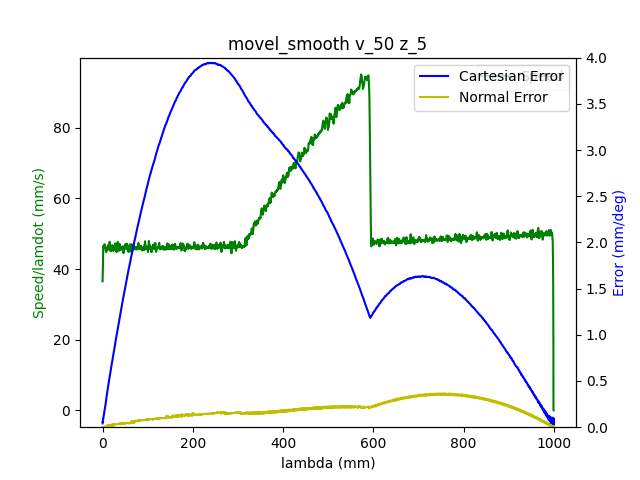

The data file committed next to this chart (first rows):
1.680525974289000034e+09, 0.000000000000000000e+00, -7.640318426945336139e-01, 5.200644838630102962e-01, 4.403465702781693587e-03, -1.376640664815291348e+00, -1.899468004884208749e+00, 5.478675788472799901e-01
1.680525974292999983e+09, 0.000000000000000000e+00, -7.640318426945336139e-01, 5.200644838630102962e-01, 4.403465702781693587e-03, -1.376640664815291348e+00, -1.899468004884208749e+00, 5.478675788472799901e-01
1.680525974305999994e+09, 0.000000000000000000e+00, -7.640318426945336139e-01, 5.200644838630102962e-01, 4.403465702781693587e-03, -1.376640664815291348e+00, -1.899468004884208749e+00, 5.478675788472799901e-01
1.680525974309999943e+09, 0.000000000000000000e+00, -7.640318426945336139e-01, 5.200644838630102962e-01, 4.403465702781693587e-03, -1.376640664815291348e+00, -1.899468004884208749e+00, 5.478675788472799901e-01
1.680525974313999891e+09, 0.000000000000000000e+00, -7.640318426945336139e-01, 5.200644838630102962e-01, 4.403465702781693587e-03, -1.376640664815291348e+00, -1.899468004884208749e+00, 5.478675788472799901e-01
1.680525974318000078e+09, 0.000000000000000000e+00, -7.640318426945336139e-01, 5.200644838630102962e-01, 4.403465702781693587e-03, -1.376640664815291348e+00, -1.899468004884208749e+00, 5.478675788472799901e-01
1.680525974322000027e+09, 0.000000000000000000e+00, -7.640318426945336139e-01, 5.200644838630102962e-01, 4.403465702781693587e-03, -1.376640664815291348e+00, -1.899468004884208749e+00, 5.478675788472799901e-01
1.680525974325999975e+09, 0.000000000000000000e+00, -7.640318426945336139e-01, 5.200644838630102962e-01, 4.403465702781693587e-03, -1.376640664815291348e+00, -1.899468004884208749e+00, 5.478675788472799901e-01
1.680525974338000059e+09, 0.000000000000000000e+00, -7.640318426945336139e-01, 5.200644838630102962e-01, 4.403465702781693587e-03, -1.376640664815291348e+00, -1.899468004884208749e+00, 5.478675788472799901e-01
1.680525974348999977e+09, 1.000000000000000000e+00, -7.640318426945336139e-01, 5.200644838630102962e-01, 4.403465702781693587e-03, -1.376640664815291348e+00, -1.899468004884208749e+00, 5.478675788472799901e-01
1.680525974352999926e+09, 1.000000000000000000e+00, -7.640318426945336139e-01, 5.200644838630102962e-01, 4.403465702781693587e-03, -1.376640664815291348e+00, -1.899468004884208749e+00, 5.478675788472799901e-01
1.680525974358000040e+09, 1.000000000000000000e+00, -7.636670688808668839e-01, 5.199004229133228350e-01, 4.382521751757761409e-03, -1.376179897892764847e+00, -1.899237621422945388e+00, 5.475604008989289895e-01
1.680525974361999989e+09, 1.000000000000000000e+00, -7.636670688808668839e-01, 5.199004229133228350e-01, 4.382521751757761409e-03, -1.376179897892764847e+00, -1.899237621422945388e+00, 5.475604008989289895e-01
1.680525974365999937e+09, 1.000000000000000000e+00, -7.626006727078984415e-01, 5.194239480275284482e-01, 4.305727264670011246e-03, -1.374762690540145549e+00, -1.898560433673171621e+00, 5.466406123831279995e-01
1.680525974369999886e+09, 1.000000000000000000e+00, -7.626006727078984415e-01, 5.194239480275284482e-01, 4.305727264670011246e-03, -1.374762690540145549e+00, -1.898560433673171621e+00, 5.466406123831279995e-01
1.680525974374000072e+09, 1.000000000000000000e+00, -7.612201172695708395e-01, 5.188113374600784589e-01, 4.206243497306334268e-03, -1.372971982727599238e+00, -1.897687769047174511e+00, 5.454886950768117471e-01
1.680525974378000021e+09, 1.000000000000000000e+00, -7.612201172695708395e-01, 5.188113374600784589e-01, 4.206243497306334268e-03, -1.372971982727599238e+00, -1.897687769047174511e+00, 5.454886950768117471e-01
1.680525974381999969e+09, 1.000000000000000000e+00, -7.598552697945112344e-01, 5.181987268926283585e-01, 4.118977034706617149e-03, -1.371179529585801138e+00, -1.896815104421177400e+00, 5.442983805269515640e-01
1.680525974385999918e+09, 1.000000000000000000e+00, -7.598552697945112344e-01, 5.181987268926283585e-01, 4.118977034706617149e-03, -1.371179529585801138e+00, -1.896815104421177400e+00, 5.442983805269515640e-01
1.680525974390000105e+09, 1.000000000000000000e+00, -7.584747143561837435e-01, 5.175756443496664083e-01, 4.019493267342941038e-03, -1.369371368480734930e+00, -1.895942439795180068e+00, 5.431482085498873236e-01
1.680525974394000053e+09, 1.000000000000000000e+00, -7.584747143561837435e-01, 5.175756443496664083e-01, 4.019493267342941038e-03, -1.369371368480734930e+00, -1.895942439795180068e+00, 5.431482085498873236e-01
1.680525974398000002e+09, 1.000000000000000000e+00, -7.570959042471082645e-01, 5.169630337822164190e-01, 3.921754829231258697e-03, -1.367578915338936829e+00, -1.895088973790955089e+00, 5.419578940000272516e-01
1.680525974401999950e+09, 1.000000000000000000e+00, -7.570959042471082645e-01, 5.169630337822164190e-01, 3.921754829231258697e-03, -1.367578915338936829e+00, -1.895088973790955089e+00, 5.419578940000272516e-01
1.680525974405999899e+09, 1.000000000000000000e+00, -7.557293114427966474e-01, 5.163504232147664297e-01, 3.834488366631542012e-03, -1.365770754233870621e+00, -1.894216309164957979e+00, 5.408059766937109991e-01
1.680525974410000086e+09, 1.000000000000000000e+00, -7.557293114427966474e-01, 5.163504232147664297e-01, 3.834488366631542012e-03, -1.365770754233870621e+00, -1.894216309164957979e+00, 5.408059766937109991e-01
1.680525974414000034e+09, 1.000000000000000000e+00, -7.543505013337211684e-01, 5.157360673180644284e-01, 3.735004599267865034e-03, -1.363980046421324532e+00, -1.893343644538960646e+00, 5.396174074731028281e-01
1.680525974417999983e+09, 1.000000000000000000e+00, -7.543505013337211684e-01, 5.157360673180644284e-01, 3.735004599267865034e-03, -1.363980046421324532e+00, -1.893343644538960646e+00, 5.396174074731028281e-01
1.680525974421999931e+09, 1.000000000000000000e+00, -7.529716912246456895e-01, 5.151147301043543791e-01, 3.637266161156182693e-03, -1.362187593279526432e+00, -1.892470979912963536e+00, 5.384654901667865756e-01
1.680525974426000118e+09, 1.000000000000000000e+00, -7.529716912246456895e-01, 5.151147301043543791e-01, 3.637266161156182693e-03, -1.362187593279526432e+00, -1.892470979912963536e+00, 5.384654901667865756e-01
1.680525974430000067e+09, 1.000000000000000000e+00, -7.515928811155700995e-01, 5.145021195369043898e-01, 3.549999698556466441e-03, -1.360379432174460224e+00, -1.891598315286966425e+00, 5.372751756169263926e-01
1.680525974434000015e+09, 1.000000000000000000e+00, -7.515928811155700995e-01, 5.145021195369043898e-01, 3.549999698556466441e-03, -1.360379432174460224e+00, -1.891598315286966425e+00, 5.372751756169263926e-01
1.680525974437999964e+09, 1.000000000000000000e+00, -7.502262883112585934e-01, 5.138895089694544005e-01, 3.450515931192789463e-03, -1.358586979032662123e+00, -1.890725650660969315e+00, 5.361232583106101401e-01
1.680525974441999912e+09, 1.000000000000000000e+00, -7.502262883112585934e-01, 5.138895089694544005e-01, 3.450515931192789463e-03, -1.358586979032662123e+00, -1.890725650660969315e+00, 5.361232583106101401e-01
1.680525974447000027e+09, 1.000000000000000000e+00, -7.488474782021830034e-01, 5.132751530727523992e-01, 3.352777493081107122e-03, -1.356778817927595915e+00, -1.889854731364223994e+00, 5.349346890900020801e-01
1.680525974453000069e+09, 1.000000000000000000e+00, -7.474669227638556235e-01, 5.126625425053024099e-01, 3.263765701229396233e-03, -1.354986364785797814e+00, -1.888982066738226884e+00, 5.337827717836858277e-01
1.680525974457000017e+09, 1.000000000000000000e+00, -7.474669227638556235e-01, 5.126625425053024099e-01, 3.263765701229396233e-03, -1.354986364785797814e+00, -1.888982066738226884e+00, 5.337827717836858277e-01
1.680525974460999966e+09, 1.000000000000000000e+00, -7.461020752887960183e-01, 5.120412052915924717e-01, 3.166027263117713892e-03, -1.353195656973251504e+00, -1.888126855404749671e+00, 5.325924572338256446e-01
1.680525974464999914e+09, 1.000000000000000000e+00, -7.461020752887960183e-01, 5.120412052915924717e-01, 3.166027263117713892e-03, -1.353195656973251504e+00, -1.888126855404749671e+00, 5.325924572338256446e-01
1.680525974469000101e+09, 1.000000000000000000e+00, -7.447215198504685274e-01, 5.114268493948904704e-01, 3.066543495754036914e-03, -1.351387495868185296e+00, -1.887254190778752339e+00, 5.314422852567614042e-01
1.680525974473000050e+09, 1.000000000000000000e+00, -7.447215198504685274e-01, 5.114268493948904704e-01, 3.066543495754036914e-03, -1.351387495868185296e+00, -1.887254190778752339e+00, 5.314422852567614042e-01
1.680525974476999998e+09, 1.000000000000000000e+00, -7.433427097413929374e-01, 5.108142388274403700e-01, 2.979277033154320228e-03, -1.349595042726387195e+00, -1.886381526152755228e+00, 5.302519707069012211e-01
1.680525974480999947e+09, 1.000000000000000000e+00, -7.433427097413929374e-01, 5.108142388274403700e-01, 2.979277033154320228e-03, -1.349595042726387195e+00, -1.886381526152755228e+00, 5.302519707069012211e-01
1.680525974486000061e+09, 1.000000000000000000e+00, -7.419761169370813203e-01, 5.102016282599903807e-01, 2.881538595042637887e-03, -1.347786881621320987e+00, -1.885508861526758118e+00, 5.291000534005849687e-01
1.680525974490000010e+09, 1.000000000000000000e+00, -7.419761169370813203e-01, 5.102016282599903807e-01, 2.881538595042637887e-03, -1.347786881621320987e+00, -1.885508861526758118e+00, 5.291000534005849687e-01
1.680525974493999958e+09, 1.000000000000000000e+00, -7.405973068280059524e-01, 5.095802910462804425e-01, 2.782054827678960909e-03, -1.345994428479522886e+00, -1.884636196900761007e+00, 5.279114841799767976e-01
1.680525974497999907e+09, 1.000000000000000000e+00, -7.405973068280059524e-01, 5.095802910462804425e-01, 2.782054827678960909e-03, -1.345994428479522886e+00, -1.884636196900761007e+00, 5.279114841799767976e-01
1.680525974502000093e+09, 1.000000000000000000e+00, -7.392184967189303624e-01, 5.089659351495784412e-01, 2.694788365079245091e-03, -1.344203720666976798e+00, -1.883765277604015687e+00, 5.267595668736606562e-01
1.680525974506000042e+09, 1.000000000000000000e+00, -7.392184967189303624e-01, 5.089659351495784412e-01, 2.694788365079245091e-03, -1.344203720666976798e+00, -1.883765277604015687e+00, 5.267595668736606562e-01
1.680525974509999990e+09, 1.000000000000000000e+00, -7.378396866098548834e-01, 5.083533245821284519e-01, 2.595304597715568113e-03, -1.342393814232658578e+00, -1.882892612978018576e+00, 5.255692523238004732e-01
1.680525974513999939e+09, 1.000000000000000000e+00, -7.378396866098548834e-01, 5.083533245821284519e-01, 2.595304597715568113e-03, -1.342393814232658578e+00, -1.882892612978018576e+00, 5.255692523238004732e-01
1.680525974517999887e+09, 1.000000000000000000e+00, -7.364730938055432663e-01, 5.077407140146783515e-01, 2.497566159603885772e-03, -1.340603106420112489e+00, -1.882019948352021466e+00, 5.244190803467362327e-01
1.680525974522000074e+09, 1.000000000000000000e+00, -7.364730938055432663e-01, 5.077407140146783515e-01, 2.497566159603885772e-03, -1.340603106420112489e+00, -1.882019948352021466e+00, 5.244190803467362327e-01
1.680525974526000023e+09, 1.000000000000000000e+00, -7.350942836964677873e-01, 5.071193768009684133e-01, 2.410299697004169087e-03, -1.338794945315046503e+00, -1.881147283726024355e+00, 5.232287657968760497e-01
1.680525974529999971e+09, 1.000000000000000000e+00, -7.350942836964677873e-01, 5.071193768009684133e-01, 2.410299697004169087e-03, -1.338794945315046503e+00, -1.881147283726024355e+00, 5.232287657968760497e-01
1.680525974536000013e+09, 1.000000000000000000e+00, -7.337137282581401854e-01, 5.065050209042664120e-01, 2.310815929640492108e-03, -1.337002492173248180e+00, -1.880292072392546920e+00, 5.220768484905597973e-01
1.680525974542000055e+09, 1.000000000000000000e+00, -7.323488807830806913e-01, 5.058924103368163117e-01, 2.213077491528809768e-03, -1.335210039031450080e+00, -1.879419407766549810e+00, 5.208865339406997252e-01
1.680525974546000004e+09, 1.000000000000000000e+00, -7.323488807830806913e-01, 5.058924103368163117e-01, 2.213077491528809768e-03, -1.335210039031450080e+00, -1.879419407766549810e+00, 5.208865339406997252e-01
1.680525974552999973e+09, 1.000000000000000000e+00, -7.309683253447530893e-01, 5.052797997693663223e-01, 2.124065699677099312e-03, -1.333401877926383872e+00, -1.878546743140552699e+00, 5.197363619636353738e-01
1.680525974556999922e+09, 1.000000000000000000e+00, -7.295895152356776103e-01, 5.046567172264043721e-01, 2.026327261565416538e-03, -1.331611170113837561e+00, -1.877675823843807379e+00, 5.185460474137753017e-01
1.680525974561000109e+09, 1.000000000000000000e+00, -7.295895152356776103e-01, 5.046567172264043721e-01, 2.026327261565416538e-03, -1.331611170113837561e+00, -1.877675823843807379e+00, 5.185460474137753017e-01
1.680525974565000057e+09, 1.000000000000000000e+00, -7.282229224313661042e-01, 5.040441066589543828e-01, 1.926843494201739776e-03, -1.329801263679519341e+00, -1.876803159217810268e+00, 5.173557328639151187e-01
... 6,262 more rows
